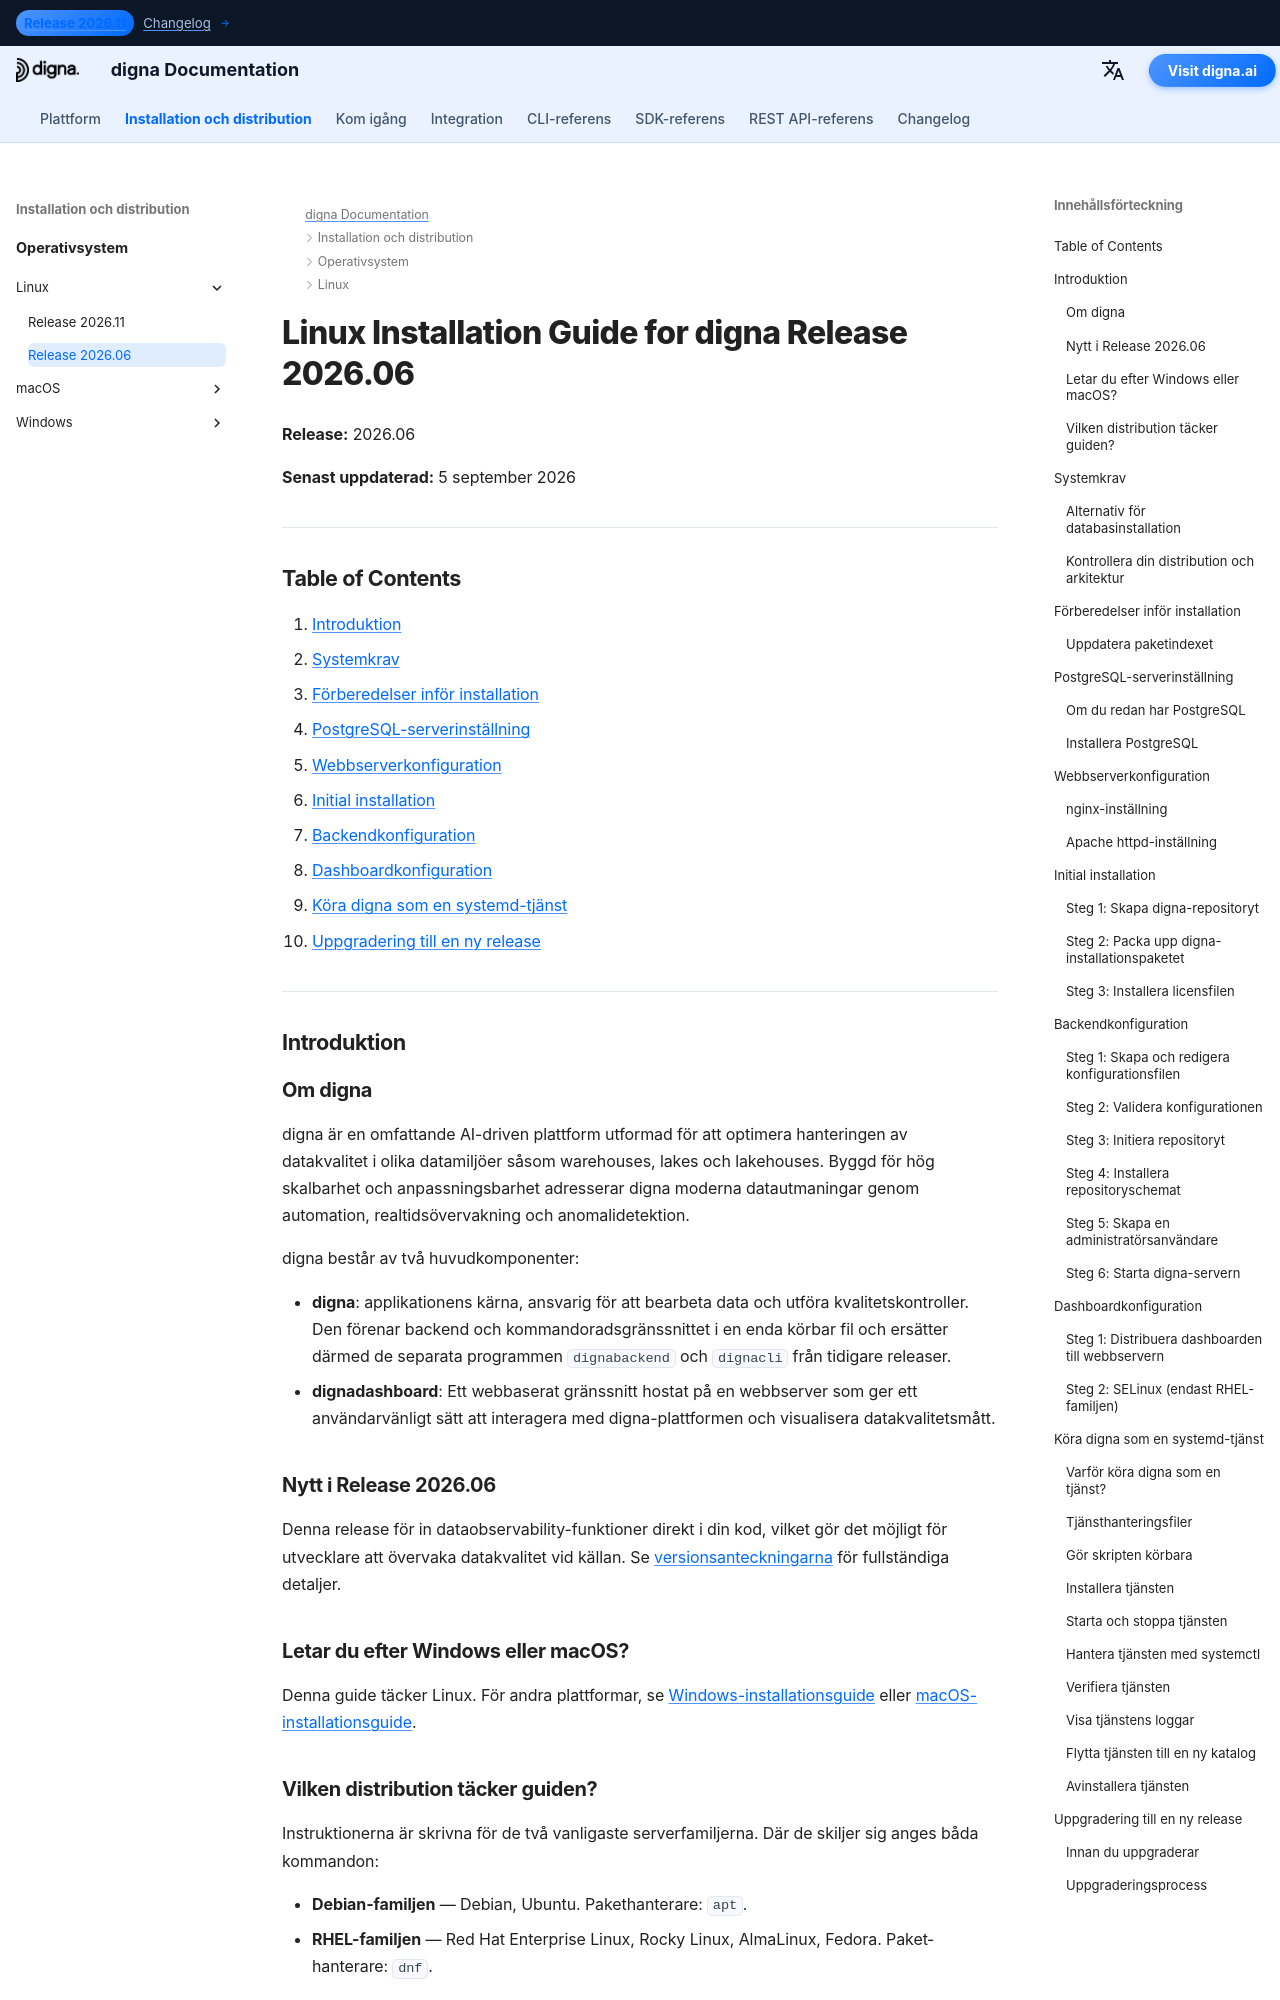

repository: dignaai/digna-docs · page: sv/installation_deployment/Linux/Release 2026.06/installation_guide_digna_linux_2026_06/index.html · generator: mkdocs

---
title: Linuxinstallationsguide – digna Release 2026.06 | digna Dokumentation
description: Steg-för-steg-guide för installation av digna Release 2026.06 på Linux — systemkrav, PostgreSQL-inställning, nginx- eller Apache-konfiguration, backend- och dashboardkonfiguration, att köra digna som en systemd-tjänst och uppgradering till en ny release.
keywords: digna linux-installation, digna distributionsguide, digna backendkonfiguration, digna dashboardinstallation, postgresql linux, nginx linux, digna systemd-tjänst, digna uppgraderingsguide
image: /assets/logo_square.png
---

# Linux Installation Guide for digna Release 2026.06

**Release:** 2026.06

**Senast uppdaterad:** 5 september 2026


---

## Table of Contents

1. [Introduktion](#introduction)
2. [Systemkrav](#system-requirements)
3. [Förberedelser inför installation](#pre-installation-setup)
4. [PostgreSQL-serverinställning](#postgresql-server-setup)
5. [Webbserverkonfiguration](#web-server-configuration)
6. [Initial installation](#initial-installation)
7. [Backendkonfiguration](#backend-configuration)
8. [Dashboardkonfiguration](#dashboard-configuration)
9. [Köra digna som en systemd-tjänst](#running-digna-as-a-systemd-service)
10. [Uppgradering till en ny release](#upgrading-to-a-new-release)

---

## Introduktion {: #introduction }

### Om digna

digna är en omfattande AI-driven plattform utformad för att optimera hanteringen av datakvalitet i olika datamiljöer såsom warehouses, lakes och lakehouses. Byggd för hög skalbarhet och anpassningsbarhet adresserar digna moderna datautmaningar genom automation, realtidsövervakning och anomalidetektion.

digna består av två huvudkomponenter:

- **digna**: applikationens kärna, ansvarig för att bearbeta data och utföra kvalitetskontroller. Den förenar backend och kommandoradsgränssnittet i en enda körbar fil och ersätter därmed de separata programmen `dignabackend` och `dignacli` från tidigare releaser.
- **dignadashboard**: Ett webbaserat gränssnitt hostat på en webbserver som ger ett användarvänligt sätt att interagera med digna-plattformen och visualisera datakvalitetsmått.

### Nytt i Release 2026.06

Denna release för in dataobservability-funktioner direkt i din kod, vilket gör det möjligt för utvecklare att övervaka datakvalitet vid källan. Se [versionsanteckningarna](http://docs.digna.ai/changelog/Release_202606/) för fullständiga detaljer.
